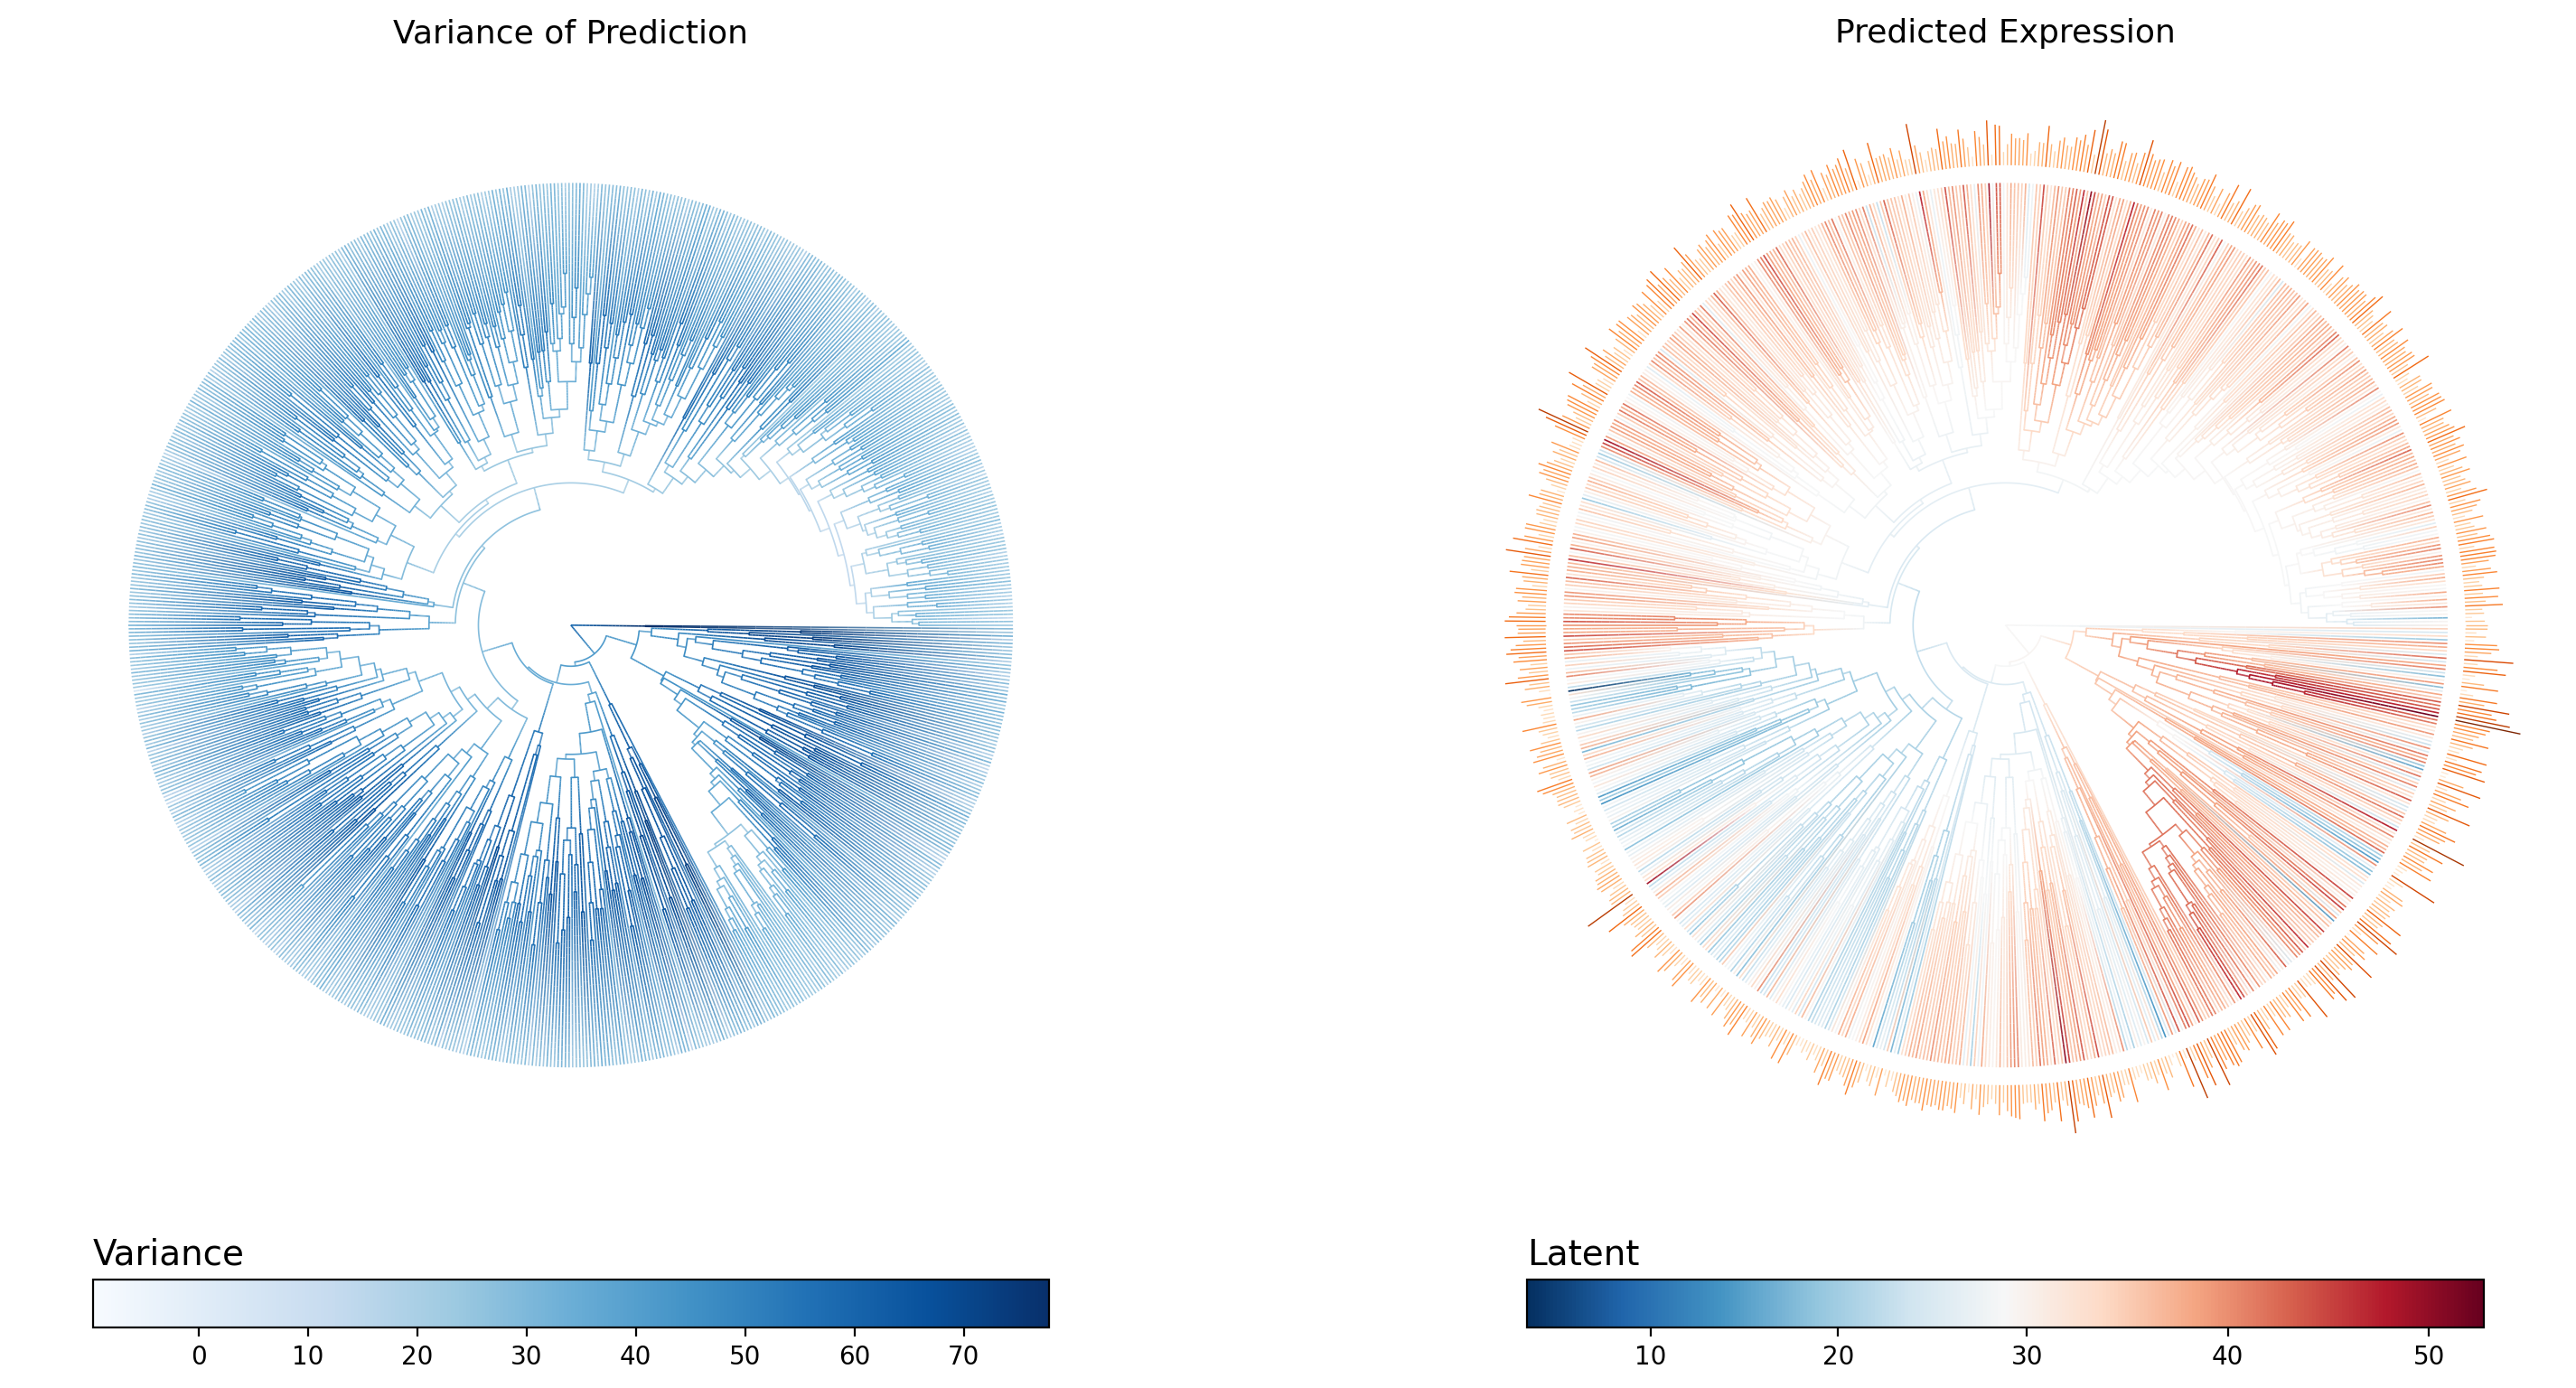

The table this chart was drawn from, first rows:
node_name	is_leaf	regime	infer_mu	infer_var
internal_node94	False	T1	28.93	58.96
internal_node95	False	T1	27.99	77.79
L11.CACACAAAGTTGAGAT-1	True	Met	24.41	20.45
L11.CGAGAAGCACAGATTC-1	True	Met	34.61	25.78
internal_node96	False	T1	29.33	41.13
internal_node97	False	T1	33.85	42.95
internal_node98	False	T1	35.54	45.07
internal_node99	False	T1	36.14	53.99
internal_node100	False	T1	35.51	59.27
internal_node101	False	T1	34.9	66.39
L9.GGGCACTAGTAACCCT-1	True	T1	24.89	20.44
internal_node102	False	T1	37.28	61.19
L10.CATCCACGTGTGACCC-1	True	T1	42.84	31.88
L10.GACGTTAGTCCTCTTG-1	True	T1	35.53	26.56
internal_node103	False	T1	33.79	67.62
L10.AAACGGGCAGTCACTA-1	True	T1	24.25	16.36
L9.CTCTGGTTCACGATGT-1	True	T1	32.6	17.38
internal_node104	False	T1	36.39	57.15
internal_node105	False	T1	34.08	67.16
L9.TTTATGCTCCAGTATG-1	True	T1	35.47	24.95
internal_node106	False	T1	32	67.86
L10.TAGGCATTCAAACAAG-1	True	T1	23.5	22.71
L10.TGACGGCAGGGTGTGT-1	True	T1	32.34	28.69
internal_node107	False	T1	38.25	64.44
internal_node108	False	T1	37.72	66.5
L10.TACGGGCTCAGAGACG-1	True	T1	32.75	24
L9.ACTTTCAGTGAAAGAG-1	True	T1	40.74	22.97
internal_node109	False	T1	38.72	67.11
L10.GGACAGAAGTGAACAT-1	True	T1	32.13	28.51
L9.GGAGCAATCCCATTAT-1	True	T1	48.06	23.66
internal_node110	False	T1	35.55	45.13
L10.CATATTCAGGCTAGGT-1	True	T1	30.44	25.74
internal_node111	False	T1	35.68	44.49
internal_node112	False	Met	37.58	63.44
L10.CTACGTCAGGAACTGC-1	True	T1	37.46	28.16
internal_node113	False	Met	38.05	68.92
L11.AAACCTGGTCTCAACA-1	True	Met	42.71	26.88
L11.CTGAAGTGTATCGCAT-1	True	Met	36.85	27.79
internal_node114	False	T1	35.62	43.55
internal_node115	False	T1	29.91	54.82
internal_node116	False	T1	24.48	61.99
L9.CAACCTCCACCACGTG-1	True	T1	20.29	15.98
internal_node117	False	T1	21.87	62.09
L10.AAGGCAGCATGAACCT-1	True	T1	13.81	8.819
L10.CCACCTACAATGGACG-1	True	T1	18.05	16.48
internal_node118	False	T1	29.2	58.68
L10.GGACATTCACATCCGG-1	True	T1	40.22	26.68
internal_node119	False	T1	24.75	61.08
L9.GGAGCAACACCTTGTC-1	True	T1	26.07	25.98
internal_node120	False	T1	23.94	61.04
L10.TTAACTCTCTCAAGTG-1	True	T1	17.39	15.07
L9.ATGGGAGCAAGCCATT-1	True	T1	18.53	16.95
internal_node121	False	T1	38.24	39.58
internal_node122	False	T1	36.57	48.27
internal_node123	False	T1	33.98	56.12
L9.CATTATCAGGAGTTTA-1	True	T1	31.6	26.16
internal_node124	False	T1	33.78	56.25
L10.TGATTTCGTCGCTTCT-1	True	T1	29.54	25.4
internal_node125	False	T1	33.04	57.93
L9.TACGGATTCGCTTAGA-1	True	T1	29.79	22.38
... 1,447 more rows
